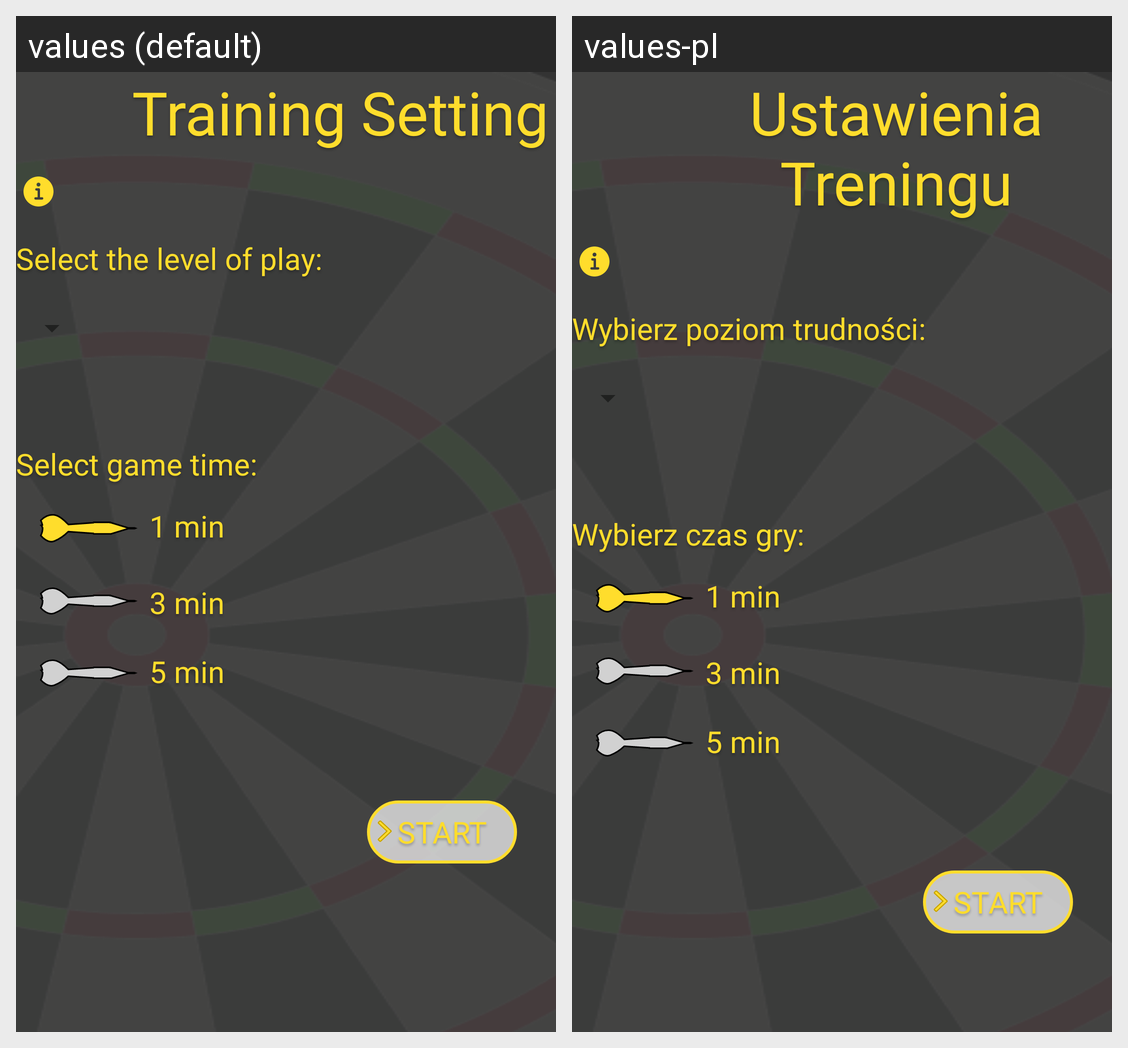

This grid shows one Android layout under two languages. Give, for every string resource on the screen, its name, the default text and each shown locale's text.
Android screen res/layout/game_setting.xml rendered under 2 locales, left to right: values (default), values-pl. Device: Nexus 5 (rendered at 1080×1920; each locale shown at half size, 540×960, under a caption strip naming it); theme Theme.DartsCount.
Strings drawn on this screen, with the default value and each locale's value (text and hints the layout hard-codes, and strings that could not be matched under every locale, appear in the picture but are not listed):

game_setting_layout_title
  values: Training Setting
  values-pl: Ustawienia Treningu

select_game_time
  values: Select game time:
  values-pl: Wybierz czas gry:

gameTime_1
  values: 1 min
  values-pl: 1 min

gameTime_2
  values: 3 min
  values-pl: 3 min

gameTime_3
  values: 5 min
  values-pl: 5 min

select_game_mode
  values: Select the level of play:
  values-pl: Wybierz poziom trudności:

startButton_settings
  values: START
  values-pl: START
